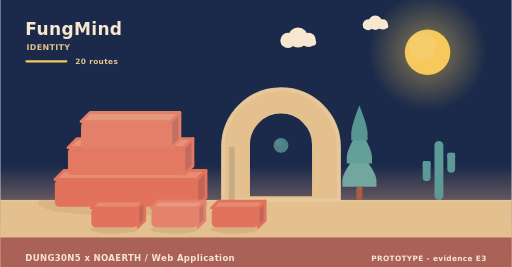
t = 0.00 s
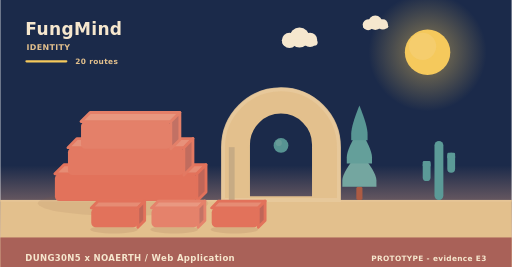
t = 1.95 s
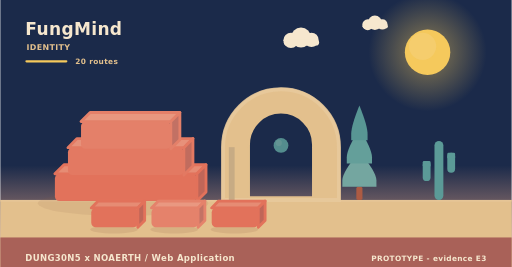
t = 3.90 s
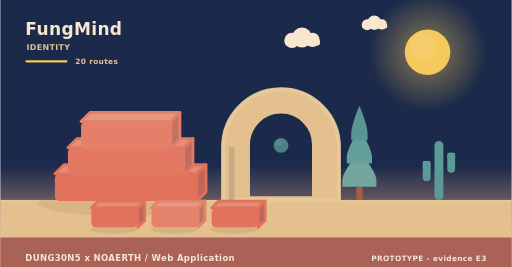
t = 5.20 s
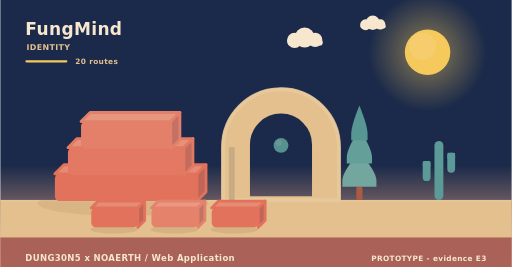
t = 8.75 s
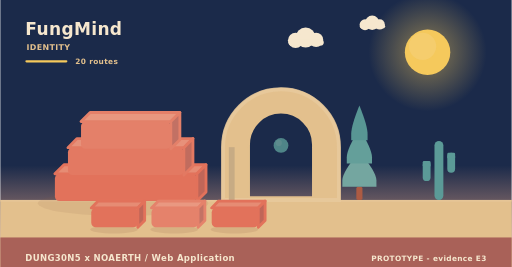
t = 10.00 s

The animated SVG that drew these frames (rendered in a browser with its animation timeline set to each time). Animation: 9 SMIL elements (animate=1,animateTransform=8); frames cover the first 10.00 s, repeats indefinitely.

<svg xmlns="http://www.w3.org/2000/svg" width="900" height="470" viewBox="0 0 900 470" role="img" aria-label="FungMind - identity"><linearGradient id="skyh" x1="0" y1="0" x2="0" y2="1"><stop offset="0" stop-color="#1b2a4a"/><stop offset="0.62" stop-color="#1b2a4a"/><stop offset="1" stop-color="#f3ad8a"/></linearGradient><rect width="900" height="470" fill="url(#skyh)"/><radialGradient id="sunh"><stop offset="0.35" stop-color="#f5c95c" stop-opacity="0.34"/><stop offset="1" stop-color="#f5c95c" stop-opacity="0"/></radialGradient><circle cx="752" cy="92" r="104" fill="url(#sunh)"/><circle cx="752" cy="92" r="40" fill="#f5c95c"/><circle cx="743.2" cy="81.6" r="24" fill="#f5d27e" opacity="0.5"/><g><circle cx="524" cy="66" r="17.64" fill="#f6e7ce"/><circle cx="506.36" cy="71.04" r="13.44" fill="#f6e7ce"/><circle cx="542.48" cy="70.2" r="12.6" fill="#f6e7ce"/><rect x="493.76" y="69.36" width="62.16" height="10.92" rx="5.46" fill="#f6e7ce"/><animateTransform attributeName="transform" type="translate" values="0 0;24 0;0 0" dur="36s" begin="0s" repeatCount="indefinite"/></g><g><circle cx="660" cy="40" r="12.6" fill="#f6e7ce"/><circle cx="647.4" cy="43.6" r="9.6" fill="#f6e7ce"/><circle cx="673.2" cy="43" r="9" fill="#f6e7ce"/><rect x="638.4" y="42.4" width="44.4" height="7.8" rx="3.9" fill="#f6e7ce"/><animateTransform attributeName="transform" type="translate" values="0 0;-18 0;0 0" dur="46s" begin="3s" repeatCount="indefinite"/></g><rect x="0" y="352" width="900" height="118" fill="#e3c08d"/><rect x="0" y="352" width="900" height="3" fill="#e6c596"/><text x="44" y="62" font-family="Verdana,DejaVu Sans,sans-serif" font-size="30" font-weight="700" letter-spacing="0.6" fill="#f6e7ce" text-anchor="start">FungMind</text><text x="46" y="88" font-family="Verdana,DejaVu Sans,sans-serif" font-size="14" font-weight="700" letter-spacing="0.6" fill="#e3c08d" text-anchor="start">IDENTITY</text><rect x="44" y="106" width="74" height="4" rx="2" fill="#f5c95c"/><text x="132" y="112" font-family="Verdana,DejaVu Sans,sans-serif" font-size="13" font-weight="700" letter-spacing="0.6" fill="#e3c08d" text-anchor="start">20 routes</text><ellipse cx="216" cy="358" rx="150" ry="22" fill="rgba(138,90,68,0.11)"/><g><path d="M96,306 L346,306 L362,290 L112,290 Z" fill="#e68c74" stroke="#e2725b" stroke-width="5" stroke-linejoin="round"/><path d="M346,306 L362,290 L362,338 L346,354 Z" fill="#c06658" stroke="#e2725b" stroke-width="5" stroke-linejoin="round"/><rect x="96" y="306" width="250" height="48" rx="8" fill="#e2725b"/><animateTransform attributeName="transform" type="translate" values="0 10;0 0" dur="0.9s" begin="0s" fill="freeze"/></g><g><path d="M119,260 L323,260 L339,244 L135,244 Z" fill="#e7917a" stroke="#e37962" stroke-width="5" stroke-linejoin="round"/><path d="M323,260 L339,244 L339,292 L323,308 Z" fill="#c16c5e" stroke="#e37962" stroke-width="5" stroke-linejoin="round"/><rect x="119" y="260" width="204" height="48" rx="8" fill="#e37962"/><animateTransform attributeName="transform" type="translate" values="0 10;0 0" dur="0.9s" begin="0.28s" fill="freeze"/></g><g><path d="M142,214 L300,214 L316,198 L158,198 Z" fill="#e8977f" stroke="#e48069" stroke-width="5" stroke-linejoin="round"/><path d="M300,214 L316,198 L316,246 L300,262 Z" fill="#c27164" stroke="#e48069" stroke-width="5" stroke-linejoin="round"/><rect x="142" y="214" width="158" height="48" rx="8" fill="#e48069"/><animateTransform attributeName="transform" type="translate" values="0 10;0 0" dur="0.9s" begin="0.56s" fill="freeze"/></g><path d="M392,352 L392,259.12 A102,102 0 0 1 596,259.12 L596,352 Z M436.88,348 L436.88,254.55 A57.12,57.12 0 0 1 551.12,254.55 L551.12,348 Z" fill="#e3c08d" fill-rule="evenodd" stroke="#e3c08d" stroke-width="5" stroke-linejoin="round"/><path d="M392,352 L392,259.12 A102,102 0 0 1 596,259.12 L596,352 Z" fill="none" stroke="#e8c99d" stroke-width="7" stroke-linecap="round" opacity="0.85"/><rect x="402.2" y="259.12" width="10.2" height="92.88" fill="#c7ab84"/><g><circle cx="494" cy="256" r="13" fill="#5b9a97"/><circle cx="490.1" cy="251.58" r="5.46" fill="#7aa9a2" opacity="0.55"/><animate attributeName="opacity" values="0.78;1;0.78" dur="5.2s" begin="0s" repeatCount="indefinite"/></g><rect x="626.6" y="328.64" width="10.8" height="23.36" rx="3" fill="#ac5b43"/><path d="M632,267.32 Q602,302.89 602,317.6 Q602,328.64 602,328.64 L662,328.64 Q662,328.64 662,317.6 Q662,302.89 632,267.32 Z" fill="#74a6a0"/><path d="M632,226.44 Q609.8,262.01 609.8,276.72 Q609.8,287.76 609.8,287.76 L654.2,287.76 Q654.2,287.76 654.2,276.72 Q654.2,262.01 632,226.44 Z" fill="#649f9a"/><path d="M632,185.56 Q617.6,221.13 617.6,235.84 Q617.6,246.88 617.6,246.88 L646.4,246.88 Q646.4,246.88 646.4,235.84 Q646.4,221.13 632,185.56 Z" fill="#589694"/><rect x="764.18" y="248" width="15.64" height="104" rx="7.82" fill="#5b9a97"/><rect x="743.48" y="283.36" width="13.8" height="35.36" rx="6.9" fill="#5b9a97"/><rect x="743.48" y="283.36" width="13.8" height="10.4" rx="2.3" fill="#5b9a97"/><rect x="786.72" y="268.8" width="13.8" height="35.36" rx="6.9" fill="#5b9a97"/><rect x="786.72" y="268.8" width="13.8" height="10.4" rx="2.3" fill="#5b9a97"/><ellipse cx="200" cy="404" rx="42" ry="7" fill="rgba(138,90,68,0.15)"/><g><path d="M160,366 L242,366 L254,354 L172,354 Z" fill="#e68c74" stroke="#e2725b" stroke-width="5" stroke-linejoin="round"/><path d="M242,366 L254,354 L254,388 L242,400 Z" fill="#c06658" stroke="#e2725b" stroke-width="5" stroke-linejoin="round"/><rect x="160" y="366" width="82" height="34" rx="8" fill="#e2725b"/><animateTransform attributeName="transform" type="translate" values="0 10;0 0" dur="0.7s" begin="0.8s" fill="freeze"/></g><ellipse cx="306" cy="404" rx="42" ry="7" fill="rgba(138,90,68,0.15)"/><g><path d="M266,366 L348,366 L360,354 L278,354 Z" fill="#e99881" stroke="#e5826b" stroke-width="5" stroke-linejoin="round"/><path d="M348,366 L360,354 L360,388 L348,400 Z" fill="#c37365" stroke="#e5826b" stroke-width="5" stroke-linejoin="round"/><rect x="266" y="366" width="82" height="34" rx="8" fill="#e5826b"/><animateTransform attributeName="transform" type="translate" values="0 10;0 0" dur="0.7s" begin="0.95s" fill="freeze"/></g><ellipse cx="412" cy="404" rx="42" ry="7" fill="rgba(138,90,68,0.15)"/><g><path d="M372,366 L454,366 L466,354 L384,354 Z" fill="#e68c74" stroke="#e2725b" stroke-width="5" stroke-linejoin="round"/><path d="M454,366 L466,354 L466,388 L454,400 Z" fill="#c06658" stroke="#e2725b" stroke-width="5" stroke-linejoin="round"/><rect x="372" y="366" width="82" height="34" rx="8" fill="#e2725b"/><animateTransform attributeName="transform" type="translate" values="0 10;0 0" dur="0.7s" begin="1.1s" fill="freeze"/></g><rect x="0" y="418" width="900" height="52" rx="0" fill="#a65c56" opacity="0.94"/><text x="44" y="460" font-family="Verdana,DejaVu Sans,sans-serif" font-size="15" font-weight="700" letter-spacing="0.6" fill="#f6e7ce" text-anchor="start">DUNG30N5 x NOAERTH  /  Web Application</text><text x="856" y="460" font-family="Verdana,DejaVu Sans,sans-serif" font-size="13" font-weight="700" letter-spacing="0.6" fill="#f6e7ce" text-anchor="end">PROTOTYPE  -  evidence E3</text></svg>
